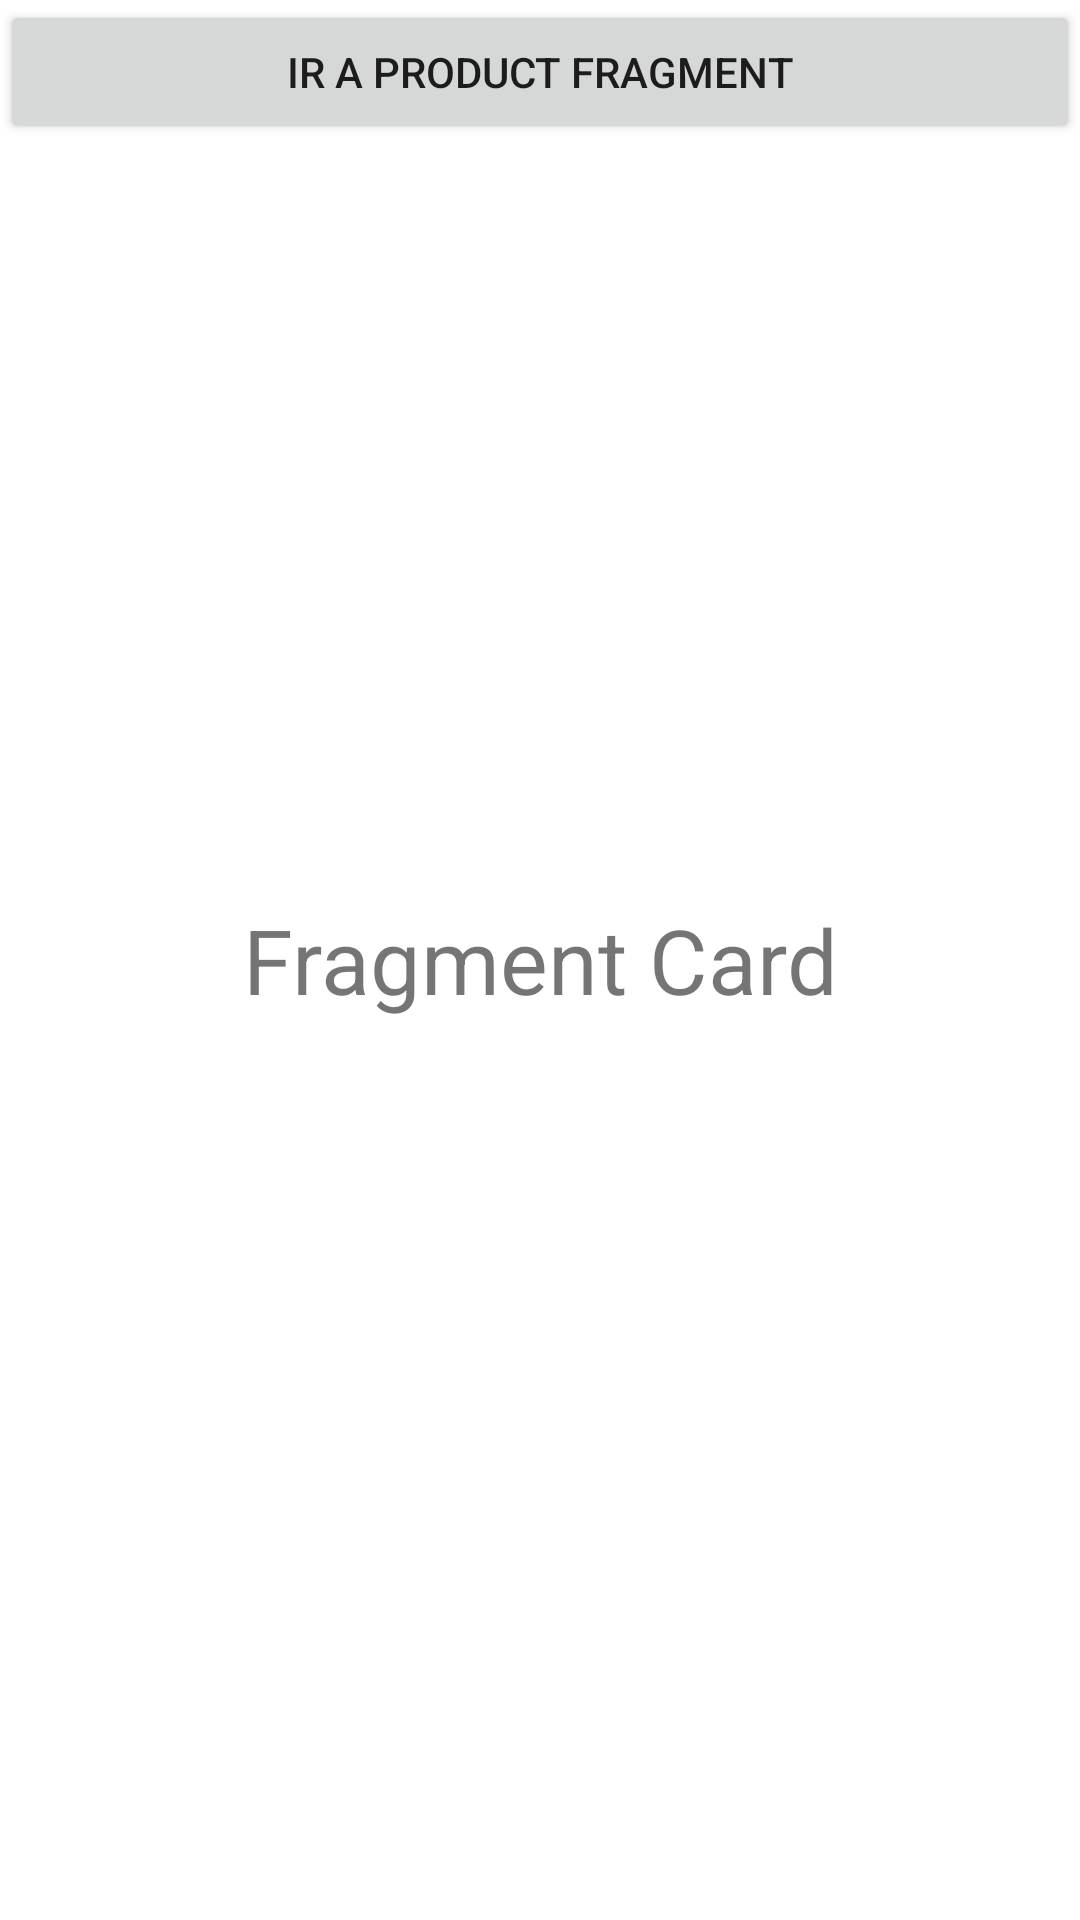

Write the Android layout XML for this screen, with the resource values it uses.
<!-- AndroidManifest.xml: application theme Theme.012NavegandoEntreFragmentos -->
<!-- res/layout/fragment_card.xml -->
<?xml version="1.0" encoding="utf-8"?>
<FrameLayout xmlns:android="http://schemas.android.com/apk/res/android"
    xmlns:tools="http://schemas.android.com/tools"
    android:layout_width="match_parent"
    android:layout_height="match_parent"
    tools:context=".CardFragment">

    
    <TextView
        android:layout_width="match_parent"
        android:layout_height="match_parent"
        android:text="Fragment Card"
        android:textSize="30sp"
        android:gravity="center"/>
    <Button
        android:id="@+id/btnIrAProduct"
        android:layout_width="match_parent"
        android:layout_height="wrap_content"
        android:text="Ir a Product Fragment" />

</FrameLayout>
<!-- resources referenced by this layout -->
<resources>
  <style name="Theme.012NavegandoEntreFragmentos" parent="Theme.MaterialComponents.DayNight.DarkActionBar">
          
          <item name="colorPrimary">@color/purple_500</item>
          <item name="colorPrimaryVariant">@color/purple_700</item>
          <item name="colorOnPrimary">@color/white</item>
          
          <item name="colorSecondary">@color/teal_200</item>
          <item name="colorSecondaryVariant">@color/teal_700</item>
          <item name="colorOnSecondary">@color/black</item>
          
          <item name="android:statusBarColor" tools:targetApi="l">?attr/colorPrimaryVariant</item>
          
      </style>
  <!-- not gathered from this repository: default colours our renderer supplied (Android Studio template values) -->
  <color name="purple_500">#FF6200EE</color>
  <color name="purple_700">#FF3700B3</color>
  <color name="teal_200">#FF03DAC5</color>
  <color name="teal_700">#FF018786</color>
  <color name="black">#FF000000</color>
  <color name="white">#FFFFFFFF</color>
</resources>
